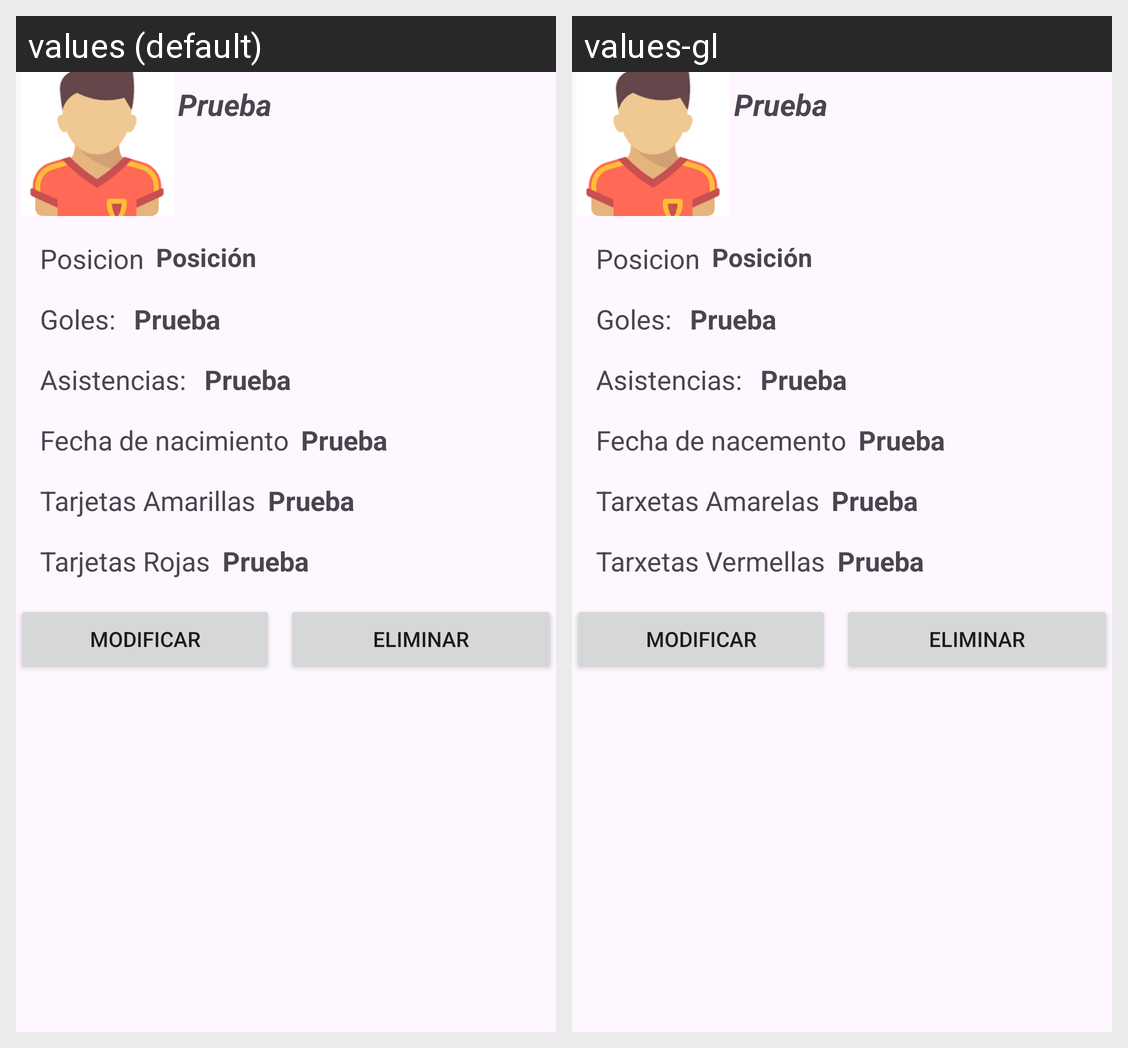

Strings drawn on this Android screen and how each of the app's shown locales translates them:
Android screen res/layout/activity_layout_estaditicas_jugadores.xml rendered under 2 locales, left to right: values (default), values-gl. Device: Nexus 5 (rendered at 1080×1920; each locale shown at half size, 540×960, under a caption strip naming it); theme Theme.PRUEBAS_TFG.
Strings drawn on this screen, with the default value and each locale's value (text and hints the layout hard-codes, and strings that could not be matched under every locale, appear in the picture but are not listed):

fechaNacimiento
  values: Fecha de nacimiento
  values-gl: Fecha de nacemento

tarjetasAmarillas
  values: Tarjetas Amarillas
  values-gl: Tarxetas Amarelas

tarjetasRojas
  values: Tarjetas Rojas
  values-gl: Tarxetas Vermellas
